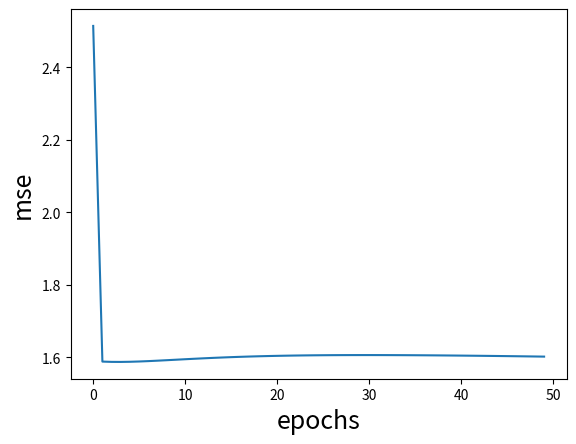
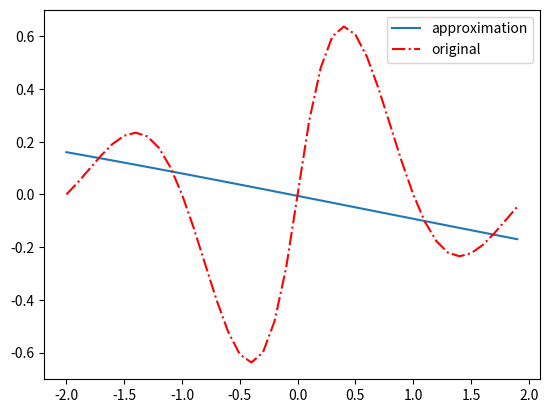

Generate these figures, in order, with matplotlib:
import numpy as np
import matplotlib.pyplot as plt
import random
import math
from sympy import *

# functions used


def logsig(x):
    y = 1 / (1 + 1 / math.e ** x)
    return y


def purelin(x):
    y = x
    return y


def g(x):
    y = 1/math.e**(abs(x)) * math.sin(math.pi * x)
    return y


# ---------------------- S=2 ----------------------------------------
"""
trainingSet = np.arange(-2, 2, 0.4)
outputs = []
targets = []
mse = []
S = 2   # 1-S-1 network
W1 = np.random.uniform(-0.5, 0.5, S)
b1 = np.random.uniform(-0.5, 0.5, S)
W2 = np.random.uniform(-0.5, 0.5, S)
b2 = np.random.random(1)
alpha = 0.1
epochs = 50

# propagate
for epoch in range(epochs):
    error = np.zeros(len(trainingSet))
    for i in range(len(trainingSet)):
        a0 = trainingSet[i]
        n1 = W1 * a0 + b1
        a1 = logsig(n1)
        n2 = np.dot(W2, a1) + b2
        a2 = purelin(n2)

        # calculate error
        e = (g(a0) - a2)

        # back propagate
        x = Symbol("x")
        f2_diff = diff(purelin(x), x)
        s2 = -2 * f2_diff * e
        f1_diff = (1 - a1) * a1
        s1 = np.diagflat(f1_diff).dot(W2.transpose()) * s2

        # update weights and bias
        W2 = W2 - alpha * s2 * a1.transpose()
        b2 = b2 - alpha * s2
        W1 = W1 - alpha * s1 * a0
        b1 = b1 - alpha * s1
        error[i] = abs(e)
    mse.append(error.transpose().dot(error))
print("E2: If S1=2, the weights and bias of trained perceptron is:", "output layer:", W2, b2, "hidden layer:", W1, b1)

# plot mse
fig = plt.figure()
x = np.arange(0, epochs, 1)
y = mse
plt.xlabel("epochs", fontsize=18)
plt.ylabel("mse", fontsize=18)
plt.plot(x, y)
plt.show()

# test and plot original function and the approximation
testSet = np.arange(-2, 2, 0.1)
for step in range(len(testSet)):
    a0 = testSet[step]
    n1 = W1 * a0 + b1
    a1 = logsig(n1)
    n2 = np.dot(W2, a1) + b2
    a2 = purelin(n2)
    outputs.append(a2)
    targets.append(g(a0))

figure = plt.figure()
plt.plot(testSet, outputs, label="approximation")
plt.plot(testSet, targets, 'r-.', label="1+sin(x*π/2)")
plt.legend()

plt.show()
"""
# -------------------------- S=10 -----------------------------------
trainingSet = np.arange(-2, 2, 0.4)
outputs = []
targets = []
mse = []
S = 10  # 1-S-1 network
W1 = np.random.uniform(-0.5, 0.5, S)
b1 = np.random.uniform(-0.5, 0.5, S)
W2 = np.random.uniform(-0.5, 0.5, S)
b2 = np.random.random(1)
alpha = 0.1
epochs = 50

# propagate
for epoch in range(epochs):
    error = np.zeros(len(trainingSet))
    for i in range(len(trainingSet)):
        a0 = trainingSet[i]
        n1 = W1 * a0 + b1
        a1 = logsig(n1)
        n2 = np.dot(W2, a1) + b2
        a2 = purelin(n2)

        # calculate error
        e = (g(a0) - a2)

        # back propagate
        x = Symbol("x")
        f2_diff = diff(purelin(x), x)
        s2 = -2 * f2_diff * e
        f1_diff = (1 - a1) * a1
        s1 = np.diagflat(f1_diff).dot(W2.transpose()) * s2

        # update weights and bias
        W2 = W2 - alpha * s2 * a1.transpose()
        b2 = b2 - alpha * s2
        W1 = W1 - alpha * s1 * a0
        b1 = b1 - alpha * s1
        error[i] = abs(e)
    mse.append(error.transpose().dot(error))


# plot mse
fig = plt.figure()
x = np.arange(0, epochs, 1)
y = mse
plt.xlabel("epochs", fontsize=18)
plt.ylabel("mse", fontsize=18)
plt.plot(x, y)
plt.show()

# test and plot original function and the approximation
testSet = np.arange(-2, 2, 0.1)
for step in range(len(testSet)):
    a0 = testSet[step]
    n1 = W1 * a0 + b1
    a1 = logsig(n1)
    n2 = np.dot(W2, a1) + b2
    a2 = purelin(n2)
    outputs.append(a2)
    targets.append(g(a0))

figure = plt.figure()
plt.plot(testSet, outputs, label="approximation")
plt.plot(testSet, targets, 'r-.', label="original")
plt.legend()

plt.show()
